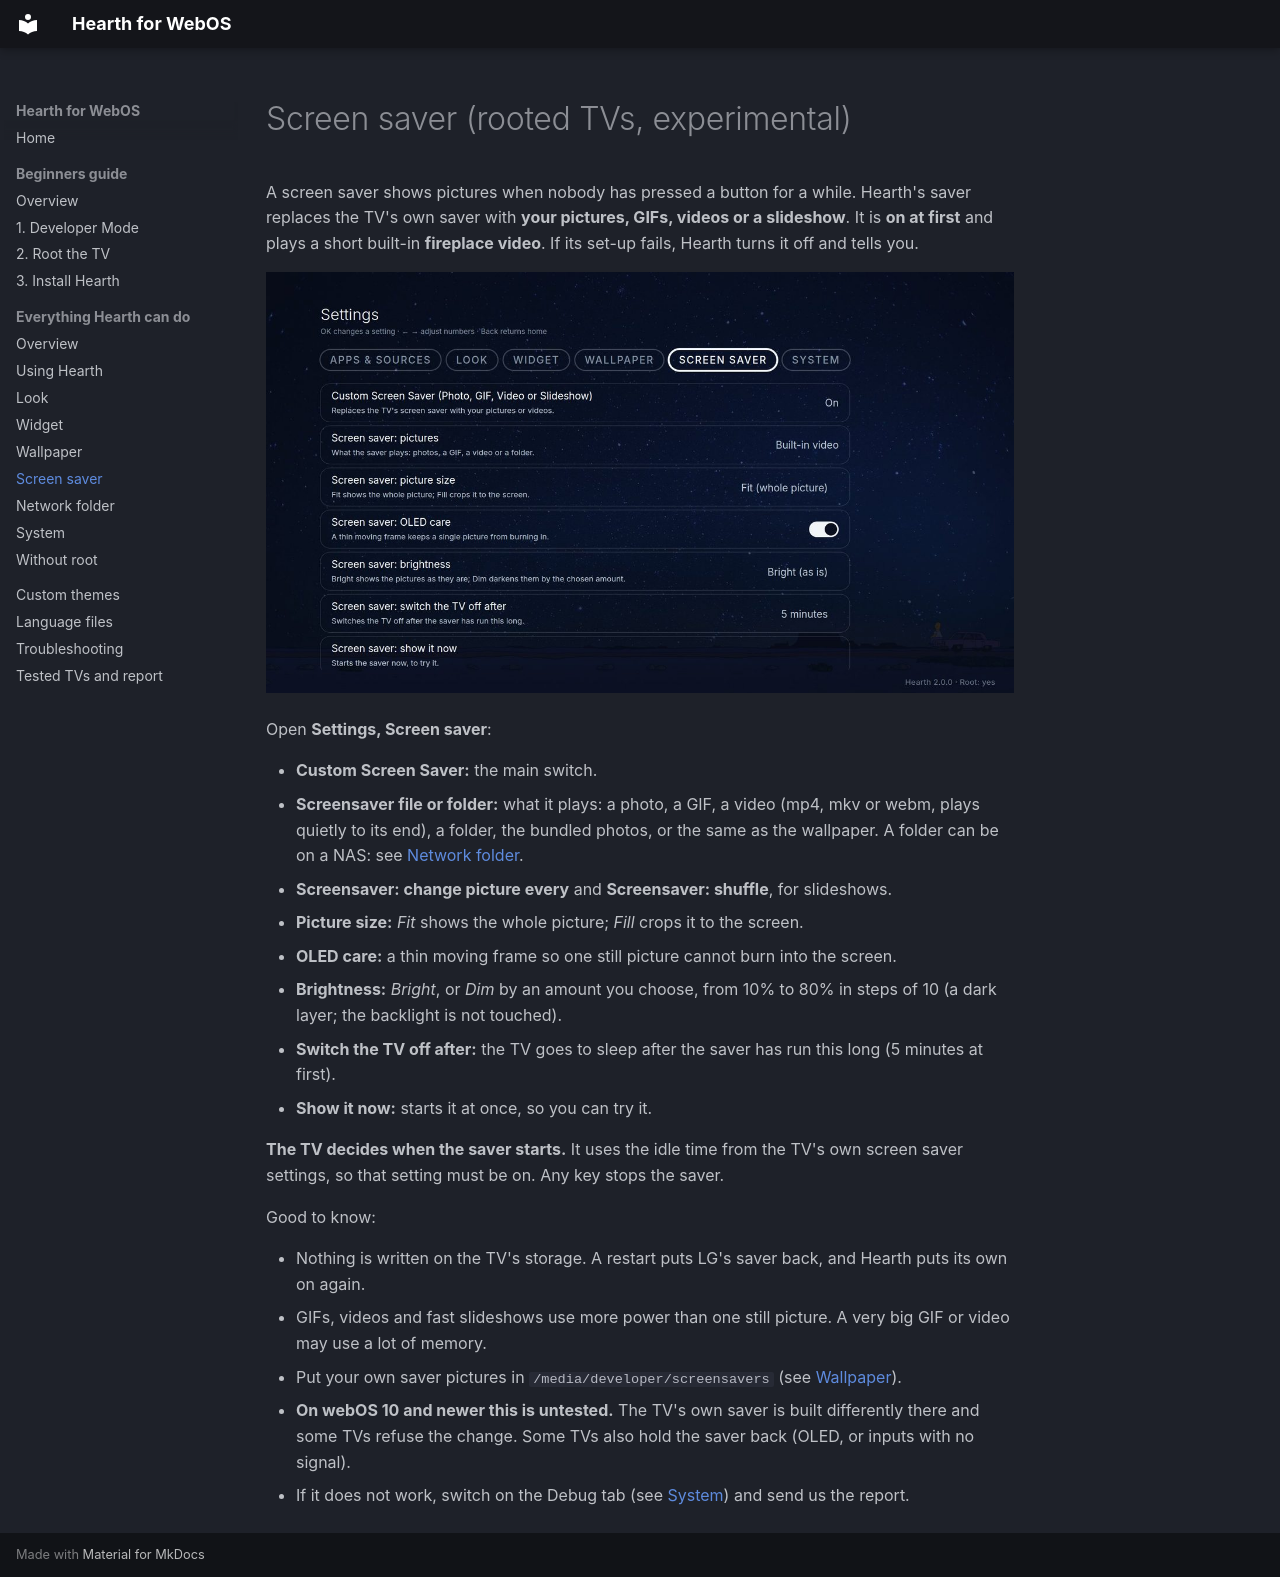

repository: rudra-avatar/Hearth · page: features/screensaver/index.html · generator: mkdocs

# Screen saver (rooted TVs, experimental)

A screen saver shows pictures when nobody has pressed a button for a while. Hearth's saver replaces the TV's own saver with **your pictures, GIFs, videos or a slideshow**. It is **on at first** and plays a short built-in **fireplace video**. If its set-up fails, Hearth turns it off and tells you.

![Screen saver tab](../screenshots/settings-saver.jpg)

Open **Settings, Screen saver**:

- **Custom Screen Saver:** the main switch.
- **Screensaver file or folder:** what it plays: a photo, a GIF, a video (mp4, mkv or webm, plays quietly to its end), a folder, the bundled photos, or the same as the wallpaper. A folder can be on a NAS: see [Network folder](network-folder.md).
- **Screensaver: change picture every** and **Screensaver: shuffle**, for slideshows.
- **Picture size:** *Fit* shows the whole picture; *Fill* crops it to the screen.
- **OLED care:** a thin moving frame so one still picture cannot burn into the screen.
- **Brightness:** *Bright*, or *Dim* by an amount you choose, from 10% to 80% in steps of 10 (a dark layer; the backlight is not touched).
- **Switch the TV off after:** the TV goes to sleep after the saver has run this long (5 minutes at first).
- **Show it now:** starts it at once, so you can try it.

**The TV decides when the saver starts.** It uses the idle time from the TV's own screen saver settings, so that setting must be on. Any key stops the saver.

Good to know:

- Nothing is written on the TV's storage. A restart puts LG's saver back, and Hearth puts its own on again.
- GIFs, videos and fast slideshows use more power than one still picture. A very big GIF or video may use a lot of memory.
- Put your own saver pictures in `/media/developer/screensavers` (see [Wallpaper](wallpaper.md#your-own-pictures-rooted-tv)).
- **On webOS 10 and newer this is untested.** The TV's own saver is built differently there and some TVs refuse the change. Some TVs also hold the saver back (OLED, or inputs with no signal).
- If it does not work, switch on the Debug tab (see [System](system.md#debug-tab)) and send us the report.
